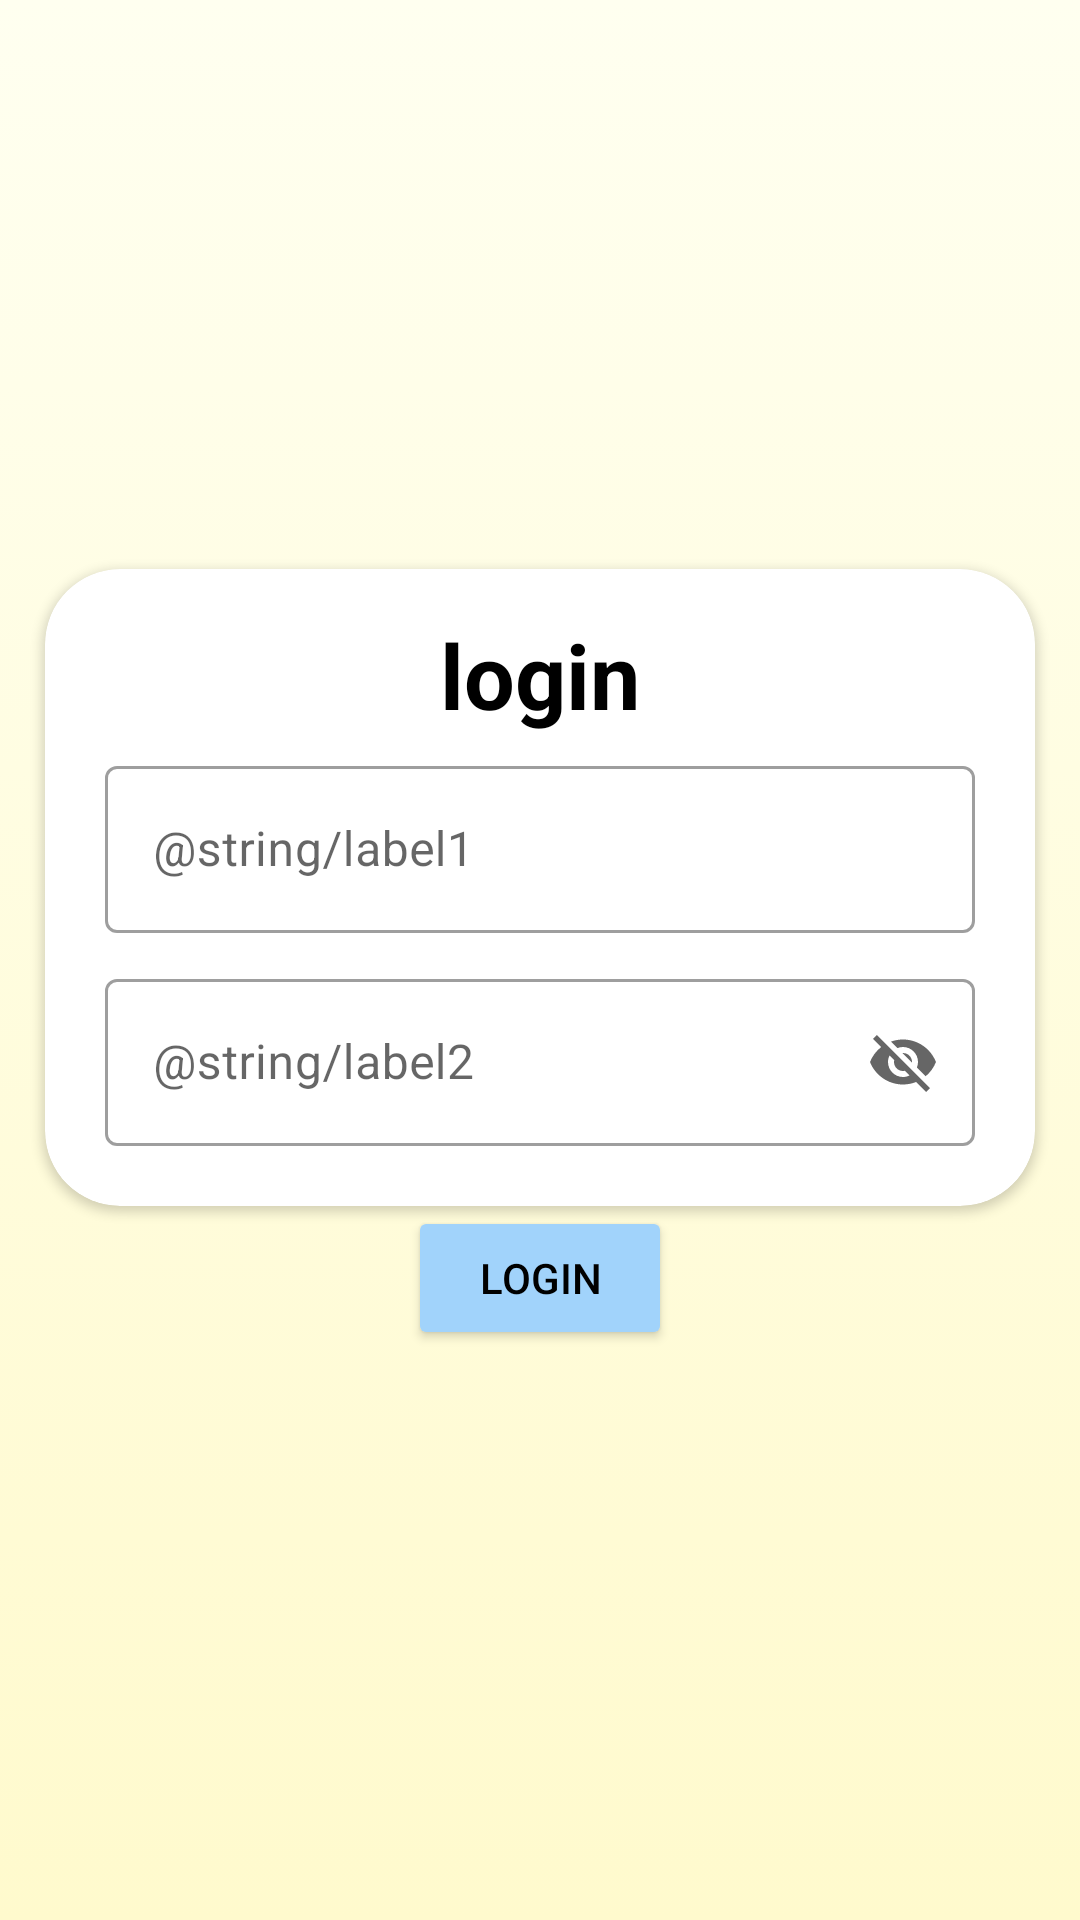

Android layout source for this screen:
<!-- AndroidManifest.xml: application theme Theme.AssignmentDemo -->
<!-- res/layout/activity_login.xml -->
<?xml version="1.0" encoding="utf-8"?>
<LinearLayout
    xmlns:android="http://schemas.android.com/apk/res/android"
    xmlns:app="http://schemas.android.com/apk/res-auto"
    android:layout_width="match_parent"
    android:layout_height="match_parent"
    android:orientation="vertical"
    android:background="@drawable/background"
    android:gravity="center">

    <androidx.cardview.widget.CardView
        android:layout_width="wrap_content"
        android:layout_height="wrap_content"
        app:cardCornerRadius="25dp">

        <LinearLayout
            android:layout_width="match_parent"
            android:layout_height="match_parent"
            android:layout_margin="15dp"
            android:orientation="vertical">

            <TextView
                android:layout_width="match_parent"
                android:layout_height="wrap_content"
                android:text="login"
                android:gravity="center"
                android:textStyle="bold"
                android:textColor="@color/black"
                android:textSize="30sp" />

                <com.google.android.material.textfield.TextInputLayout
                    android:id="@+id/usernameInputText"
                    android:layout_width="300dp"
                    android:layout_height="wrap_content"
                    android:padding="5dp"
                    style="@style/Widget.MaterialComponents.TextInputLayout.OutlinedBox"
                    android:hint="@string/label1">

                    <com.google.android.material.textfield.TextInputEditText
                        android:layout_width="match_parent"
                        android:layout_height="wrap_content">
                    </com.google.android.material.textfield.TextInputEditText>

                </com.google.android.material.textfield.TextInputLayout>

                <com.google.android.material.textfield.TextInputLayout
                    android:id="@+id/passwordInputText"
                    android:layout_width="300dp"
                    android:layout_height="wrap_content"
                    android:padding="5dp"
                    app:endIconMode="password_toggle"
                    style="@style/Widget.MaterialComponents.TextInputLayout.OutlinedBox"
                    android:hint="@string/label2">

                    <com.google.android.material.textfield.TextInputEditText
                        android:layout_width="match_parent"
                        android:layout_height="wrap_content">
                        android:inputType="textPassword"
                    </com.google.android.material.textfield.TextInputEditText>

                </com.google.android.material.textfield.TextInputLayout>

        </LinearLayout>

    </androidx.cardview.widget.CardView>

    <Button
        android:id="@+id/button"
        android:layout_width="wrap_content"
        android:layout_height="wrap_content"
        android:backgroundTint="#A1D3FB"
        android:insetTop="6dp"
        android:text="Login"
        android:textColor="@color/black"
        />
</LinearLayout>
<!-- resources referenced by this layout -->
<resources>
  <color name="black">#FF000000</color>
  <!-- drawable background (drawable) -->
  <?xml version="1.0" encoding="utf-8"?>
  <selector xmlns:android="http://schemas.android.com/apk/res/android">
      <item>
          <shape>
              <gradient
                  android:angle="90"
                  android:startColor="@color/lemonchiffon"
                  android:endColor="@color/ivory"
              />
          </shape>
      </item>
  </selector>
  <style name="Theme.AssignmentDemo" parent="Theme.MaterialComponents.DayNight.DarkActionBar">
          
          <item name="colorPrimary">@color/purple_500</item>
          <item name="colorPrimaryVariant">@color/purple_700</item>
          <item name="colorOnPrimary">@color/white</item>
          
          <item name="colorSecondary">@color/teal_200</item>
          <item name="colorSecondaryVariant">@color/teal_700</item>
          <item name="colorOnSecondary">@color/black</item>
          
          <item name="android:statusBarColor" tools:targetApi="l">?attr/colorPrimaryVariant</item>
          
      </style>
  <color name="lemonchiffon">#FFFACD</color>
  <color name="ivory">#FFFFF0</color>
  <color name="purple_500">#FF6200EE</color>
  <color name="purple_700">#FF3700B3</color>
  <color name="white">#FFFFFFFF</color>
  <color name="teal_200">#FF03DAC5</color>
  <color name="teal_700">#FF018786</color>
</resources>
